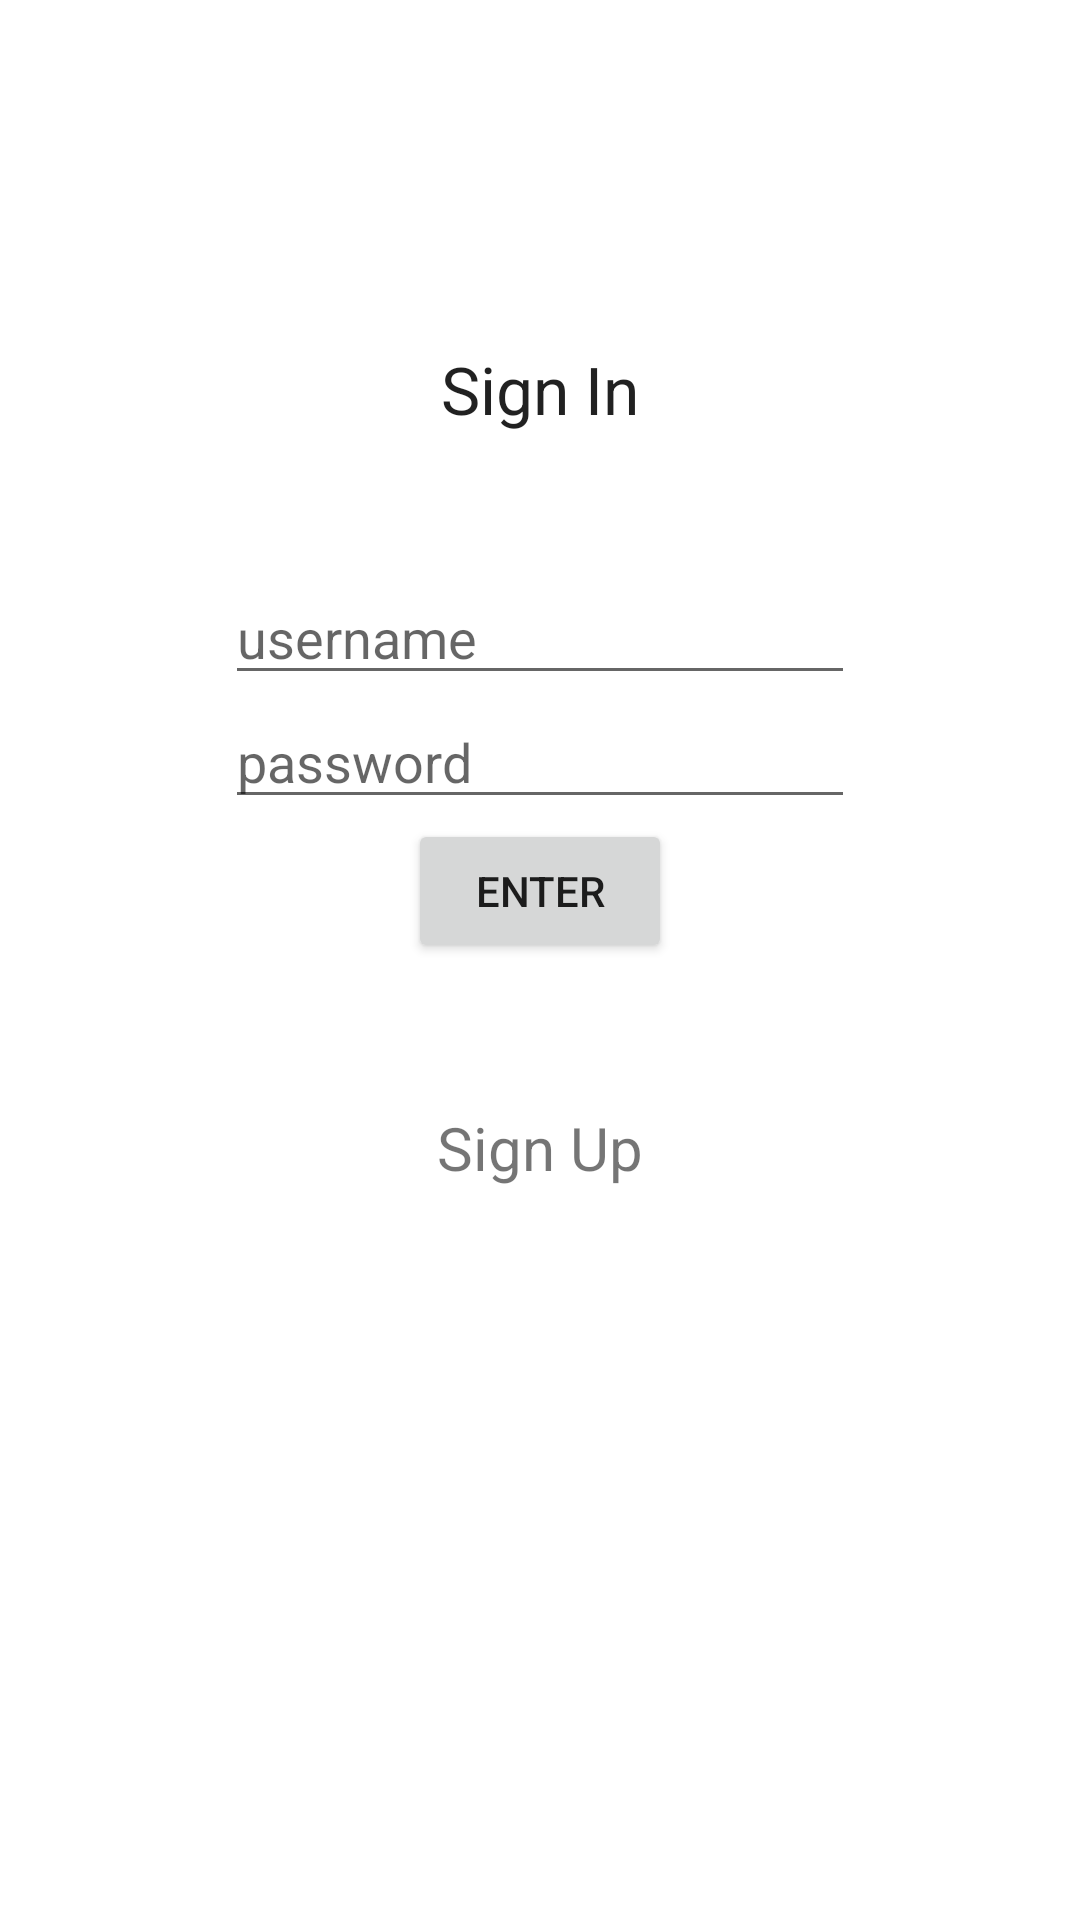

Layout XML and referenced resources for this Android screen:
<!-- AndroidManifest.xml: application theme AppTheme -->
<!-- res/layout/activity_login.xml -->
<?xml version="1.0" encoding="utf-8"?>
<LinearLayout xmlns:android="http://schemas.android.com/apk/res/android"
    xmlns:tools="http://schemas.android.com/tools"
    android:orientation="vertical" android:layout_width="match_parent"
    android:layout_height="match_parent"
    android:weightSum="1"
    tools:context=".LoginActivity">

    <RelativeLayout
        android:layout_width="match_parent"
        android:layout_height="match_parent"
        android:layout_gravity="center_horizontal">

        <TextView
            android:layout_width="wrap_content"
            android:layout_height="wrap_content"
            android:textAppearance="?android:attr/textAppearanceLarge"
            android:text="Sign In"
            android:id="@+id/signin"
            android:layout_alignParentTop="true"
            android:layout_centerHorizontal="true"
            android:layout_marginTop="115dp" />

        <EditText
            android:layout_width="wrap_content"
            android:layout_height="wrap_content"
            android:ems="10"
            android:id="@+id/username"
            android:hint="username"
            android:layout_below="@+id/signin"
            android:layout_centerHorizontal="true"
            android:layout_marginTop="46dp" />

        <EditText
            android:layout_width="wrap_content"
            android:layout_height="wrap_content"
            android:inputType="textPassword"
            android:ems="10"
            android:id="@+id/password"
            android:layout_below="@+id/username"
            android:layout_alignRight="@+id/username"
            android:layout_alignEnd="@+id/username"
            android:hint="password" />

        <Button
            android:layout_width="wrap_content"
            android:layout_height="wrap_content"
            android:text="Enter"
            android:id="@+id/login_button"
            android:layout_below="@+id/password"
            android:layout_centerHorizontal="true" />

        <TextView
            android:layout_width="wrap_content"
            android:layout_height="wrap_content"
            android:text="Sign Up"
            android:id="@+id/sign_up"
            android:layout_below="@+id/login_button"
            android:layout_centerHorizontal="true"
            android:layout_marginTop="48dp"
            android:textSize="20dp"
            android:clickable="true"
            android:onClick="gotoSignUp"/>
    </RelativeLayout>
</LinearLayout>
<!-- resources referenced by this layout -->
<resources>
  <style name="AppTheme" parent="Theme.AppCompat.Light.NoActionBar">
          
          <item name="android:background">#ffffff</item>
      </style>
</resources>
